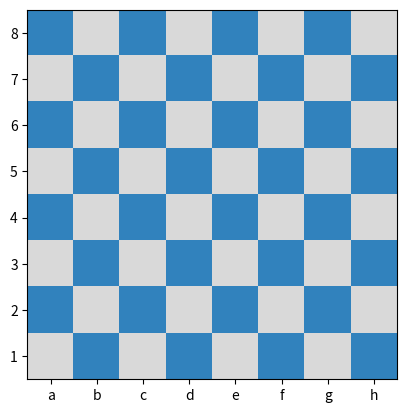

This figure's Python source:
import numpy as np
import matplotlib.pyplot as plt

# board
BOARD = np.zeros((8,8))
BOARD[1::2, 0::2] = 1
BOARD[0::2, 1::2] = 1
fig, ax1 = plt.subplots(1,1)
labels = range(0, 8, 1)
# x-axis
plt.xticks(labels)
ax1.set_xticklabels(['a', 'b', 'c', 'd', 'e', 'f', 'g', 'h'])
# y-axis
plt.yticks(labels)
ax1.set_yticklabels(['8', '7', '6', '5', '4', '3', '2', '1'])
# plot
plt.imshow(BOARD, cmap='tab20c')
plt.show()